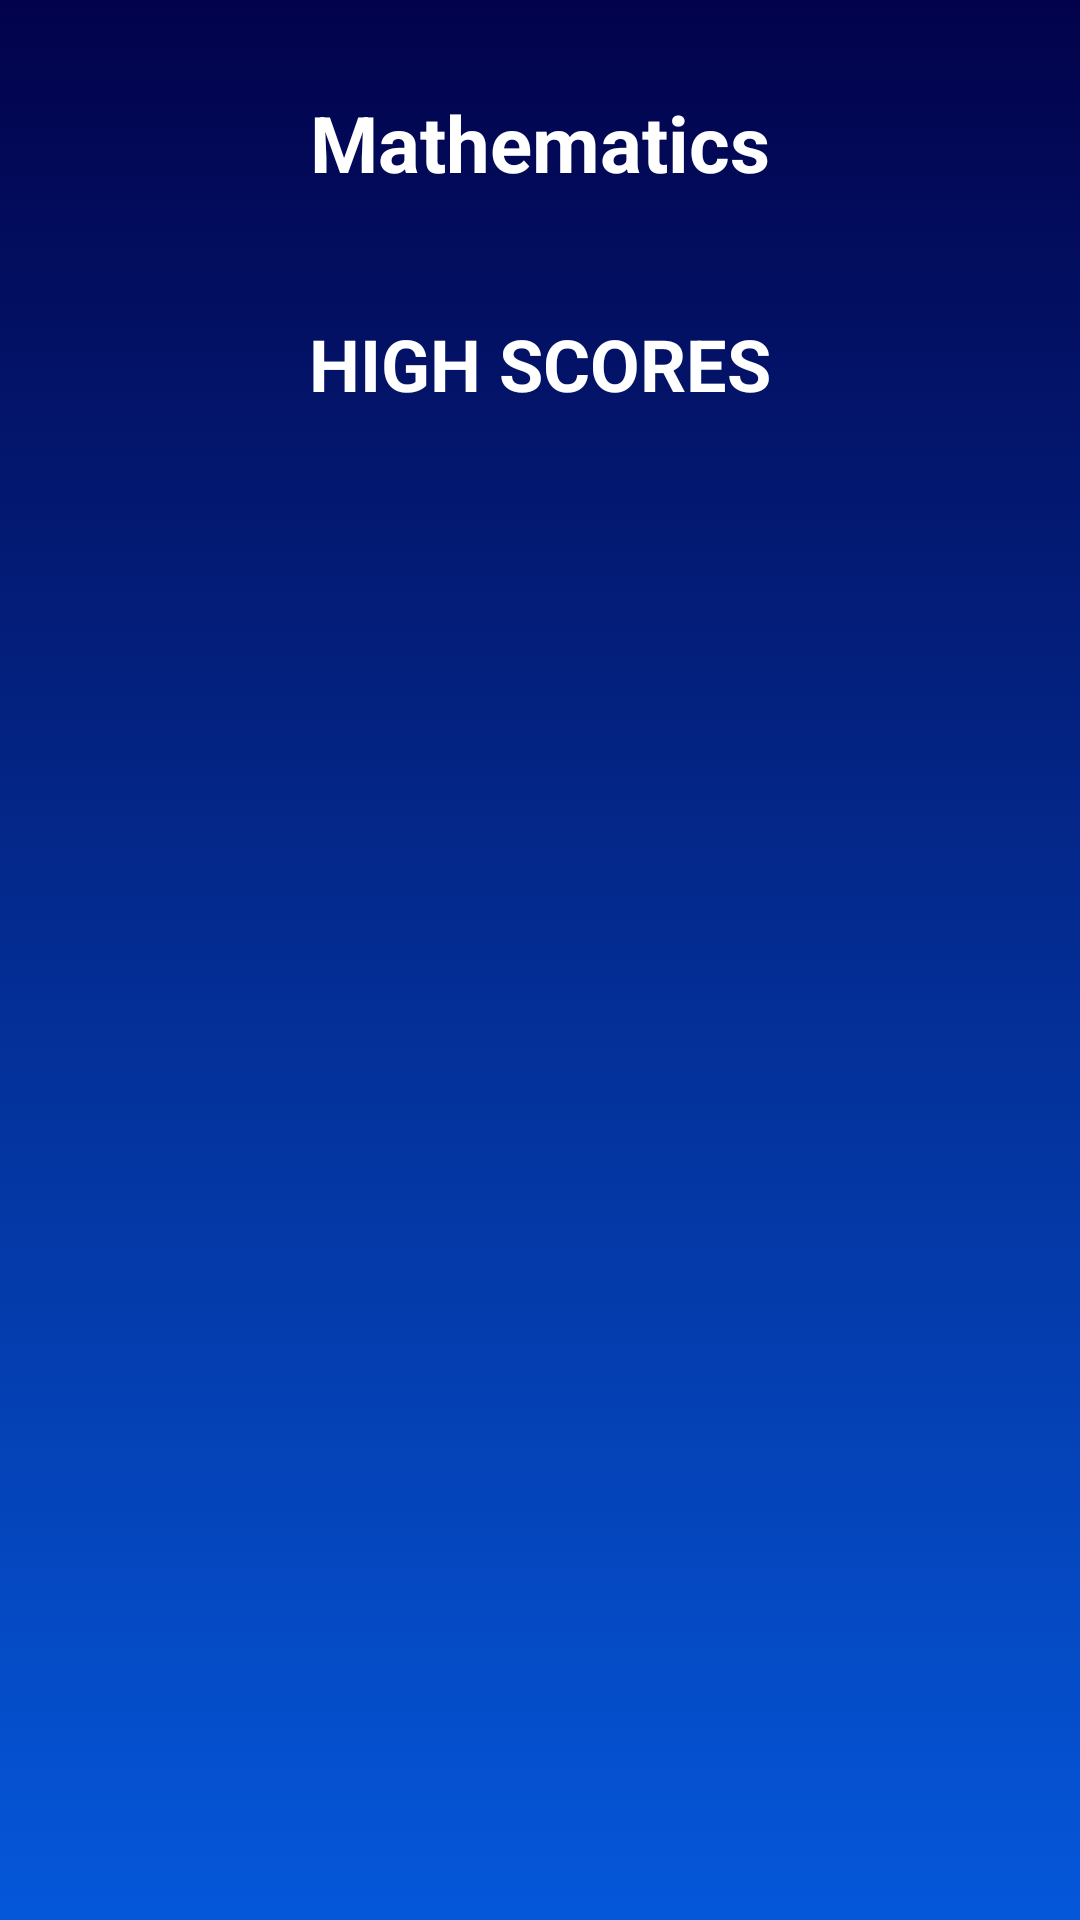

The Android layout XML behind this screen, and the referenced resources:
<!-- AndroidManifest.xml: application theme Theme.AppCompat.NoActionBar -->
<!-- res/layout/activity_records.xml -->
<?xml version="1.0" encoding="utf-8"?>
<ScrollView xmlns:android="http://schemas.android.com/apk/res/android"
    android:layout_width="match_parent"
    android:layout_height="fill_parent"
    android:background="@drawable/background"
    android:padding="10dp" >

    <RelativeLayout
        android:layout_width="match_parent"
        android:layout_height="wrap_content"
        android:gravity="center" >

        <TextView
            android:id="@+id/intro"
            android:layout_width="wrap_content"
            android:layout_height="wrap_content"
            android:layout_centerHorizontal="true"
            android:padding="20dp"
            android:text="@string/mathematics"
            android:textColor="#ffffffff"
            android:textSize="26sp"
            android:textStyle="bold" />

        <TextView
            android:id="@+id/high_head"
            android:layout_width="wrap_content"
            android:layout_height="wrap_content"
            android:layout_below="@id/intro"
            android:layout_centerHorizontal="true"
            android:padding="20dp"
            android:text="@string/scores_head"
            android:textColor="#ffffffff"
            android:textSize="24sp"
            android:textStyle="bold" />

        <TextView
            android:id="@+id/high_scores_list"
            android:layout_width="match_parent"
            android:layout_height="match_parent"
            android:layout_below="@id/high_head"
            android:layout_centerHorizontal="true"
            android:gravity="center"
            android:padding="10dp"
            android:textColor="#ffffffff"
            android:textSize="22sp"
            android:textStyle="bold" />
    </RelativeLayout>

</ScrollView>
<!-- resources referenced by this layout -->
<resources>
  <!-- drawable background (drawable) -->
  <?xml version="1.0" encoding="utf-8"?>
  <shape xmlns:android="http://schemas.android.com/apk/res/android"
      android:dither="true" >
  
      <gradient
          android:angle="90"
          android:endColor="#02024b"
          android:startColor="#0557da" />
  
  </shape>
  <string name="mathematics">Mathematics</string>
  <string name="scores_head">HIGH SCORES</string>
</resources>
